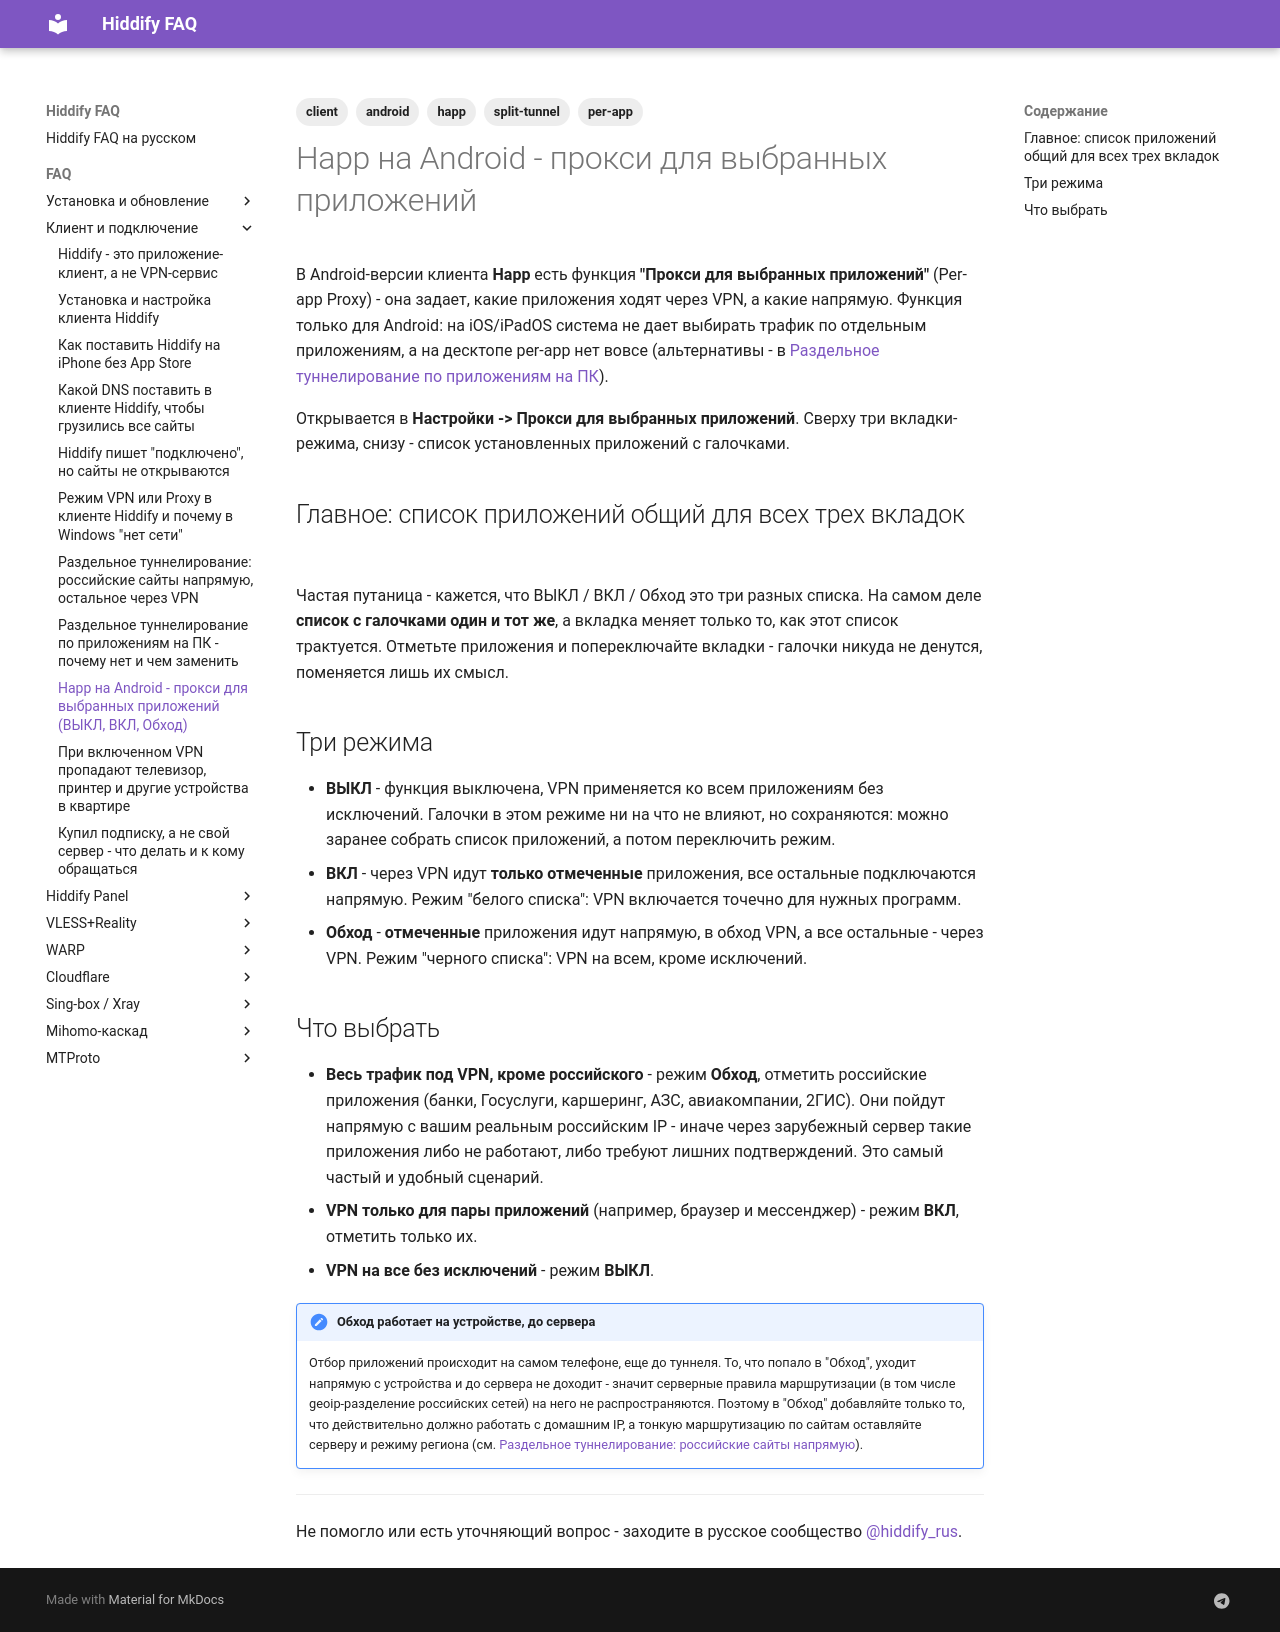

repository: dewil/hiddify-faq · page: faq/client/happ-per-app-proxy-modes/index.html · generator: mkdocs

---
title: Happ на Android - прокси для выбранных приложений (ВЫКЛ, ВКЛ, Обход)
description: В мобильном клиенте Happ на Android есть функция "Прокси для выбранных приложений" с тремя режимами - ВЫКЛ, ВКЛ и Обход. Разбираем, чем они отличаются, почему список приложений один на все три режима и какой режим выбрать для российских банков и Госуслуг.
tags:
  - client
  - android
  - happ
  - split-tunnel
  - per-app
---

# Happ на Android - прокси для выбранных приложений

В Android-версии клиента **Happ** есть функция **"Прокси для выбранных приложений"** (Per-app Proxy) - она задает, какие приложения ходят через VPN, а какие напрямую. Функция только для Android: на iOS/iPadOS система не дает выбирать трафик по отдельным приложениям, а на десктопе per-app нет вовсе (альтернативы - в [Раздельное туннелирование по приложениям на ПК](per-app-split-tunneling-desktop.md)).

Открывается в **Настройки -> Прокси для выбранных приложений**. Сверху три вкладки-режима, снизу - список установленных приложений с галочками.

## Главное: список приложений общий для всех трех вкладок

Частая путаница - кажется, что ВЫКЛ / ВКЛ / Обход это три разных списка. На самом деле **список с галочками один и тот же**, а вкладка меняет только то, как этот список трактуется. Отметьте приложения и попереключайте вкладки - галочки никуда не денутся, поменяется лишь их смысл.

## Три режима

- **ВЫКЛ** - функция выключена, VPN применяется ко всем приложениям без исключений. Галочки в этом режиме ни на что не влияют, но сохраняются: можно заранее собрать список приложений, а потом переключить режим.
- **ВКЛ** - через VPN идут **только отмеченные** приложения, все остальные подключаются напрямую. Режим "белого списка": VPN включается точечно для нужных программ.
- **Обход** - **отмеченные** приложения идут напрямую, в обход VPN, а все остальные - через VPN. Режим "черного списка": VPN на всем, кроме исключений.

## Что выбрать

- **Весь трафик под VPN, кроме российского** - режим **Обход**, отметить российские приложения (банки, Госуслуги, каршеринг, АЗС, авиакомпании, 2ГИС). Они пойдут напрямую с вашим реальным российским IP - иначе через зарубежный сервер такие приложения либо не работают, либо требуют лишних подтверждений. Это самый частый и удобный сценарий.
- **VPN только для пары приложений** (например, браузер и мессенджер) - режим **ВКЛ**, отметить только их.
- **VPN на все без исключений** - режим **ВЫКЛ**.

!!! note "Обход работает на устройстве, до сервера"
    Отбор приложений происходит на самом телефоне, еще до туннеля. То, что попало в "Обход", уходит напрямую с устройства и до сервера не доходит - значит серверные правила маршрутизации (в том числе geoip-разделение российских сетей) на него не распространяются. Поэтому в "Обход" добавляйте только то, что действительно должно работать с домашним IP, а тонкую маршрутизацию по сайтам оставляйте серверу и режиму региона (см. [Раздельное туннелирование: российские сайты напрямую](split-tunnel-ru-direct.md)).

---

Не помогло или есть уточняющий вопрос - заходите в русское сообщество [@hiddify_rus](https://t.me/hiddify_rus).
